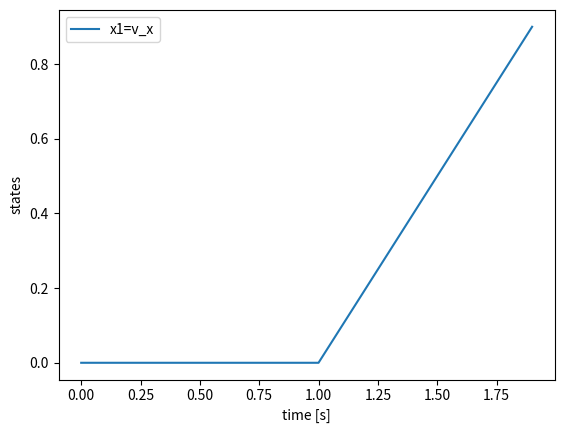

Here is the Python script that generated this plot:
# -*- coding: utf-8 -*-

"""
ME290: Robotic Vehicles

Interface to numerical simulation tools

"""

import numpy as np
import matplotlib.pyplot as plt
import scipy.integrate as  integrate
from scipy.integrate import odeint

class Sim:
    
    def simulate_euler(self, f_dot, x0, u, Tsample):
        """
        Simulate system dynamics 
            x_dot = f_dot(x,u)
            
        Inputs:
        ----------
        f_dot:  function pointer to f_dot(x,u)
        x0 : np.array of initial states with shape 1xNSTATES
        u  : np.array of control input with shape NUM_SIM_STEPS x nINPUTS
        Tsample : float with  simulaton sample time [s]
    
        Returns
        -------
        x  : np.array with simulation states with shape  NUM_SIM_STEPS x nINPUTS
    
        """
        n_states = x0.size # number of states
        (N,n_u) = u.shape         # number of simulation steps
    
        x = np.zeros((N, n_states))      # create state vector over simulation horizon
        x[0,:] = x0 # set initial state
        
            
        # simulate 
        for k in range(1,N):
            x_old = x[k-1,:]  # extract state in previous time state
            u_k = u[k,:]      # current control input

            # Euler discretization
            x_k = x_old + Tsample*f_dot(x_old, u_k)
            #-------------
            x[k,:] = x_k     # save state    
        return x;

    def simulate_control_euler(self, f_dot, x0, u_fun, p_ref, p_ref_dot, Tsample):
        """
        Simulate system dynamics 
            x_dot = f_dot(x,u)
            
        Inputs:
        ----------
        f_dot:  function pointer to f_dot(x,u)
        x0 : np.array of initial states with shape 1xNSTATES
        p_ref  : np.array of reference position with shape NUM_SIM_STEPS x 2 
        p_ref_dot  : np.array of reference velocity with shape NUM_SIM_STEPS x 2 
        Tsample : float with  simulaton sample time [s]
    
        Returns
        -------
        x  : np.array with simulation states with shape  NUM_SIM_STEPS x nINPUTS
    
        """
        n_states = x0.size # number of states
        (N,n_p) = p_ref.shape         # number of simulation steps
    
        x = np.zeros((N, n_states))      # create state vector over simulation horizon
        x[0,:] = x0 # set initial state
        
        # check control function
        u_tmp = u_fun(x0, p_ref[0,:], p_ref_dot[0,:])
        n_u = u_tmp.size   
        
        u =  np.zeros((N, n_u)) 
        # simulate 
        for k in range(1,N):
            x_old = x[k-1,:]  # extract state in previous time state
            #u_k = u[k,:]     # current control input            
            u_k = u_fun(x_old, p_ref[k-1,:], p_ref_dot[k-1,:])
            u[k,:] = u_k    
            # Euler discretization
            x_k = x_old + Tsample*f_dot(x_old, u_k)
            #-------------
            x[k,:] = x_k     # save state    
        return (x,u);

if __name__ == "__main__":

    print("*****Test Simulation function **********")
    
    mdl = Sim()

    def f_dot(x,u):
        # test a simple integrator
        # x_dot = u
        return np.array([u])
    
    # ************ check right hand side of x_dot  = f_dot(x,u)    
    x0= np.array( [0]);    # initial state [vx, vy]
    u = 0
    print(f_dot(x0, u))
    print(x0.size)

    #************ Simulate system **********     
    Tsample = 0.1 # [s] sampling time for discretization of vehicle model   
    Nsim = 20; # number of simulation steps
    u = np.zeros((20,1)) # control input
    u[11:20]=1

    x=mdl.simulate_euler(f_dot, x0,u, Tsample) # simulate
    
    # ************* plot results using matplotlib
    time = np.arange(0,Nsim)
    time= time * Tsample    
    plt.plot(time,x)
    plt.xlabel("time [s]")
    plt.ylabel("states")
    plt.legend( ['x1=v_x', 'x2=v_y'])
    plt.show()
